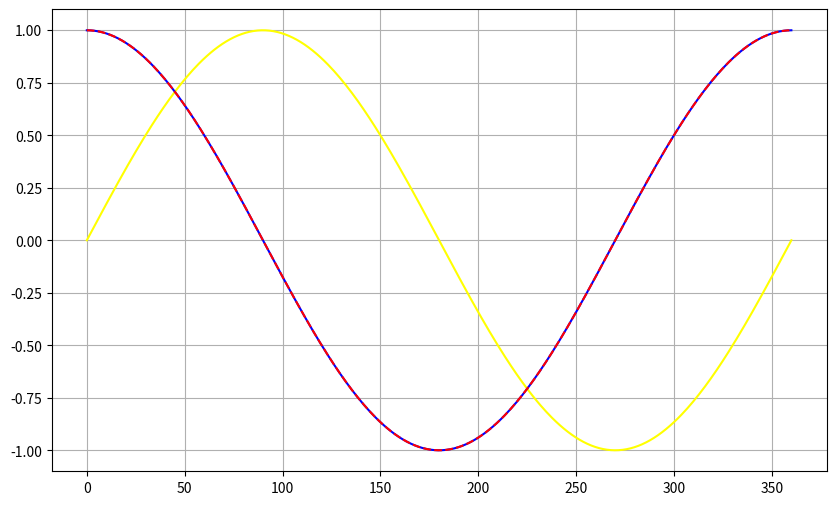

Write Python code to recreate this figure.
import pandas as pd
import numpy as np
import matplotlib.pyplot as plt

lista=np.linspace(0,360,num=360)
df=pd.DataFrame({"Angulo Normal":lista})

df["Radianes"]=np.radians(df["Angulo Normal"])
df["Seno"]=np.sin(df["Radianes"])
df["Coseno"]=np.cos(df["Radianes"])

plt.figure(figsize=(10,6))

plt.plot(df["Angulo Normal"],df["Seno"],label="Seno",color="yellow")
plt.plot(df["Angulo Normal"],df["Coseno"],label="Coseno",color="blue",linestyle="-")
plt.plot(df["Angulo Normal"],df["Coseno"],label="Coseno (discontinua)",color="red",linestyle="--")
plt.grid(True)
plt.show()